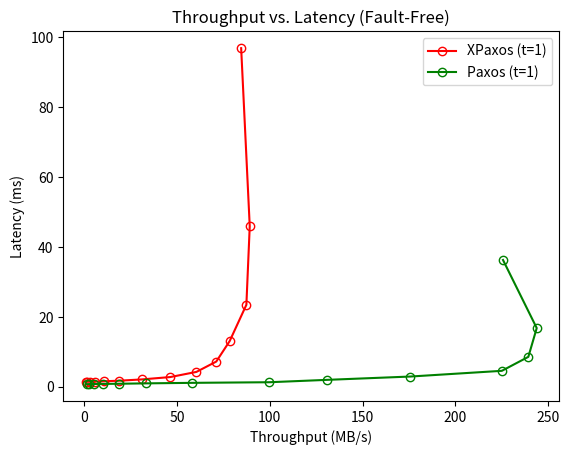
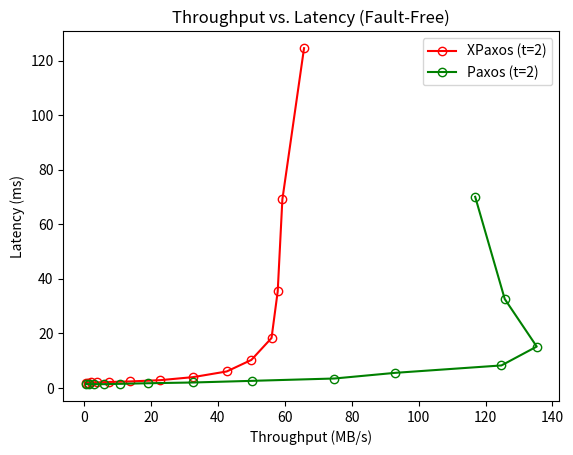
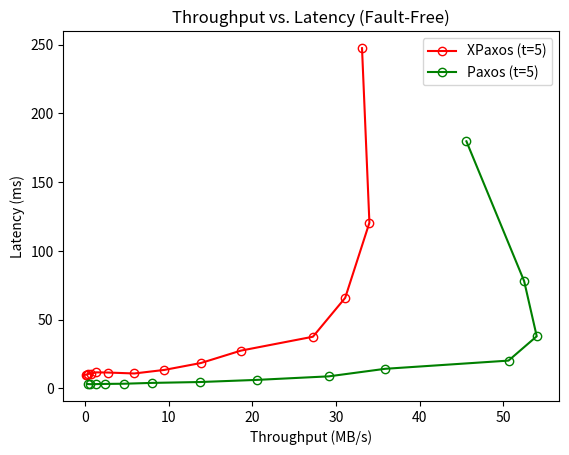
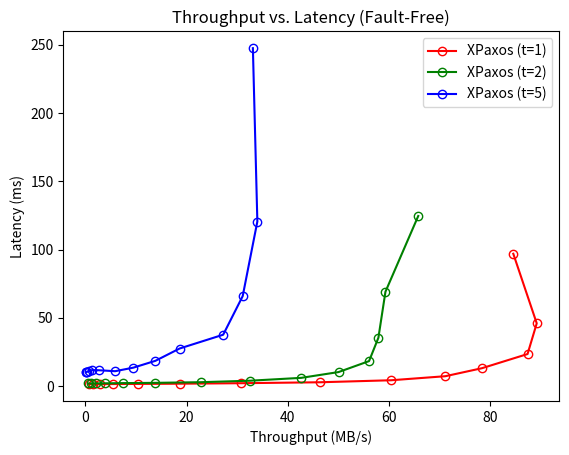

The matplotlib source for these figures, in order:
import numpy as np
from matplotlib import pyplot as plt

def calc_throughput_and_latency(latencies, op_size=1024, num_benchmarks=14):
	op_sizes = [op_size]

	for _ in range(num_benchmarks - 1):
		op_sizes.append(op_sizes[-1] * 2)

	op_sizes = np.array(op_sizes) / op_size
	latencies = np.array(latencies) / 1e6       # Measured in milliseconds (ms)
	throughput = np.array(op_sizes) / latencies # Measured in megabytes/second (MB/s)

	return throughput, latencies

def plot_throughput_vs_latency_1(n, xpaxos_latencies, paxos_latencies):
	xpaxos_throughput, xpaxos_latencies = calc_throughput_and_latency(xpaxos_latencies)
	paxos_throughput, paxos_latencies = calc_throughput_and_latency(paxos_latencies)

	plt.figure()
	plt.title("Throughput vs. Latency (Fault-Free)")
	plt.plot(xpaxos_throughput, xpaxos_latencies, "ro-", mfc="none", label="XPaxos (t={0})".format(n // 2))
	plt.plot(paxos_throughput, paxos_latencies, "go-", mfc="none", label="Paxos (t={0})".format(n // 2))
	plt.xlabel("Throughput (MB/s)")
	plt.ylabel("Latency (ms)")
	plt.legend()
	plt.show()

def plot_throughput_vs_latency_2(latencies_3, latencies_5, latencies_11):
	throughput_3, latencies_3 = calc_throughput_and_latency(latencies_3)
	throughput_5, latencies_5 = calc_throughput_and_latency(latencies_5)
	throughput_11, latencies_11 = calc_throughput_and_latency(latencies_11)

	plt.figure()
	plt.title("Throughput vs. Latency (Fault-Free)")
	plt.plot(throughput_3, latencies_3, "ro-", mfc="none", label="XPaxos (t=1)")
	plt.plot(throughput_5, latencies_5, "go-", mfc="none", label="XPaxos (t=2)")
	plt.plot(throughput_11, latencies_11, "bo-", mfc="none", label="XPaxos (t=5)")
	plt.xlabel("Throughput (MB/s)")
	plt.ylabel("Latency (ms)")
	plt.legend()
	plt.show()

if __name__ == "__main__":
	 # Number of servers = 3 (t=1)
	xpaxos_latencies_3 = [1370523, 1403328, 1414017, 1458120, 1548804, 1718874, 2079989,
		2764268, 4238630, 7200030, 13070145, 23446588, 45938973, 96908592]

	paxos_latencies_3 = [726676, 753971, 769380, 804065, 850515, 959943, 1105449, 
		1282887, 1958755, 2912091, 4547516, 8552241, 16787261, 36280343]

	# Number of servers = 5 (t=2)
	xpaxos_latencies_5 = [1880869, 1925783, 1954873, 2007609, 2147153, 2336045, 2810776, 
		3925262, 6001965, 10236870, 18271642, 35378452, 69094325, 124575934]

	paxos_latencies_5 = [1411875, 1340863, 1360656, 1339810, 1469436, 1682367, 1958918, 
		2555338, 3420035, 5501513, 8208274, 15135304, 32572484, 70068151]

	# Number of servers = 11 (t=5)
	xpaxos_latencies_11 = [10001447, 10013064, 10552734, 10844408, 11691880, 11553041, 10873228, 
		13479840, 18486121, 27493842, 37603711, 65881652, 120539304, 247515066]

	paxos_latencies_11 = [3174589, 3095474, 3142733, 3283624, 3420335, 4018418, 4657095, 
		6219817, 8788313, 14276049, 20237393, 37946124, 78068078, 179761933]

	plot_throughput_vs_latency_1(3, xpaxos_latencies_3, paxos_latencies_3)
	plot_throughput_vs_latency_1(5, xpaxos_latencies_5, paxos_latencies_5)
	plot_throughput_vs_latency_1(11, xpaxos_latencies_11, paxos_latencies_11)
	plot_throughput_vs_latency_2(xpaxos_latencies_3, xpaxos_latencies_5, xpaxos_latencies_11)
